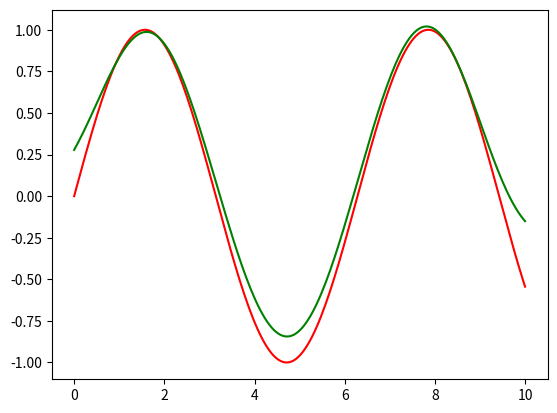

This chart was generated by the following Python code: (Note: this script raises an exception after producing the figure.)
import numpy as np
import matplotlib.pyplot as plt
from scipy.spatial.distance import pdist,cdist,squareform
from scipy.optimize import minimize
#制造假数据
train_num=100
np.random.seed(1234)
x=np.random.random(train_num)*10
x=x.reshape(-1,1)
noise=np.random.normal(0,1,train_num).reshape(-1,1)
y=np.sin(x)
x_new=np.linspace(0,10,200).reshape(-1,1)
plt.plot(x_new,np.sin(x_new),c="red")
#真实的图像应该为
sigma_f=1
sigma_n=2
l=2
#总共只有三个参数
paraml=[sigma_f,l,sigma_n]
class Gaussian_process:
    def __init__(self, paraml):
        self.paraml=paraml
        self.sigma_f=paraml[0]
        self.l=paraml[1]
        self.sigma_n=paraml[2]
#计算kernel矩阵
    def kern_mat(self,x_train,x_new,paraml):
        if x_new is None:
            distance=squareform(pdist(x_train))
            ker_mat=paraml[0]*np.exp(-distance**2/(2*paraml[1]**2)+paraml[2]*np.identity(distance.shape[0]))
        else:
            distance=cdist(x_new,x_train)
            ker_mat=self.paraml[0]*np.exp(-distance**2/(2*self.paraml[1]**2))
        return ker_mat
    def neg_log_like(self,my_parm):

        K=self.kern_mat(x, x_new=None,paraml=my_parm)
        d= 0.5*self.train_y.T.dot(np.linalg.pinv(K)).dot(self.train_y)\
           +0.5*np.log(np.linalg.det(K))+0.5*np.shape(K)[0]*np.log(2*np.pi)
        d=np.squeeze(d)
        return d


    def train(self,train_x,train_y):
        self.train_x=train_x
        self.mean=np.mean(train_y,axis=0)
        self.train_y=train_y-self.mean
        bounds=[[-2,2],[0.1,2],[0.1,2]]
        res=minimize(self.neg_log_like,np.array(self.paraml),method='l-bfgs-b', tol=1e-12,)
        print("log likelihood is ",res.fun)
        print("res_x",res.x)
        print("参数为：",res.x)
        self.paraml=res.x
    def predict(self,train_x,train_y,x_new):
        K=self.kern_mat(x_train=train_x,x_new=None,paraml=self.paraml)
        K1=self.kern_mat(x_train=train_x,x_new=x_new,paraml=self.paraml)
        K11=self.kern_mat(x_train=x_new,x_new=None,paraml=self.paraml)

        mean=K1.dot(np.linalg.pinv(K)).dot(train_y)+np.mean(train_y)
        var=K11-K1.dot(np.linalg.pinv(K)).dot(K1.T)
        return mean,np.diagonal(var)
        # var=kk-Kk.dot(np.linalg.pinv(K)).dot(Kk.T)
        # error=np.diagonal(var)
        # return Kk.dot(np.linalg.pinv(K).dot(y))+mean,error
if __name__=="__main__":
    paraml=[0.72304537,1.13579686,0.78766707]
    #[0.87773639 1.22964691 0.69339147]144
    #[0.4194089  1.28820844 1.14695326]143
    gp=Gaussian_process(paraml)
    gp.train(x,y)
    mean,var=gp.predict(train_x=x,train_y=y,x_new=x_new)
    print(mean.shape)
    print(var.shape)
    plt.errorbar(x_new,mean,yerr=np.sqrt(var),color="green")
    print(var)
    plt.plot(x_new,mean,c="black")
    plt.show()
    


